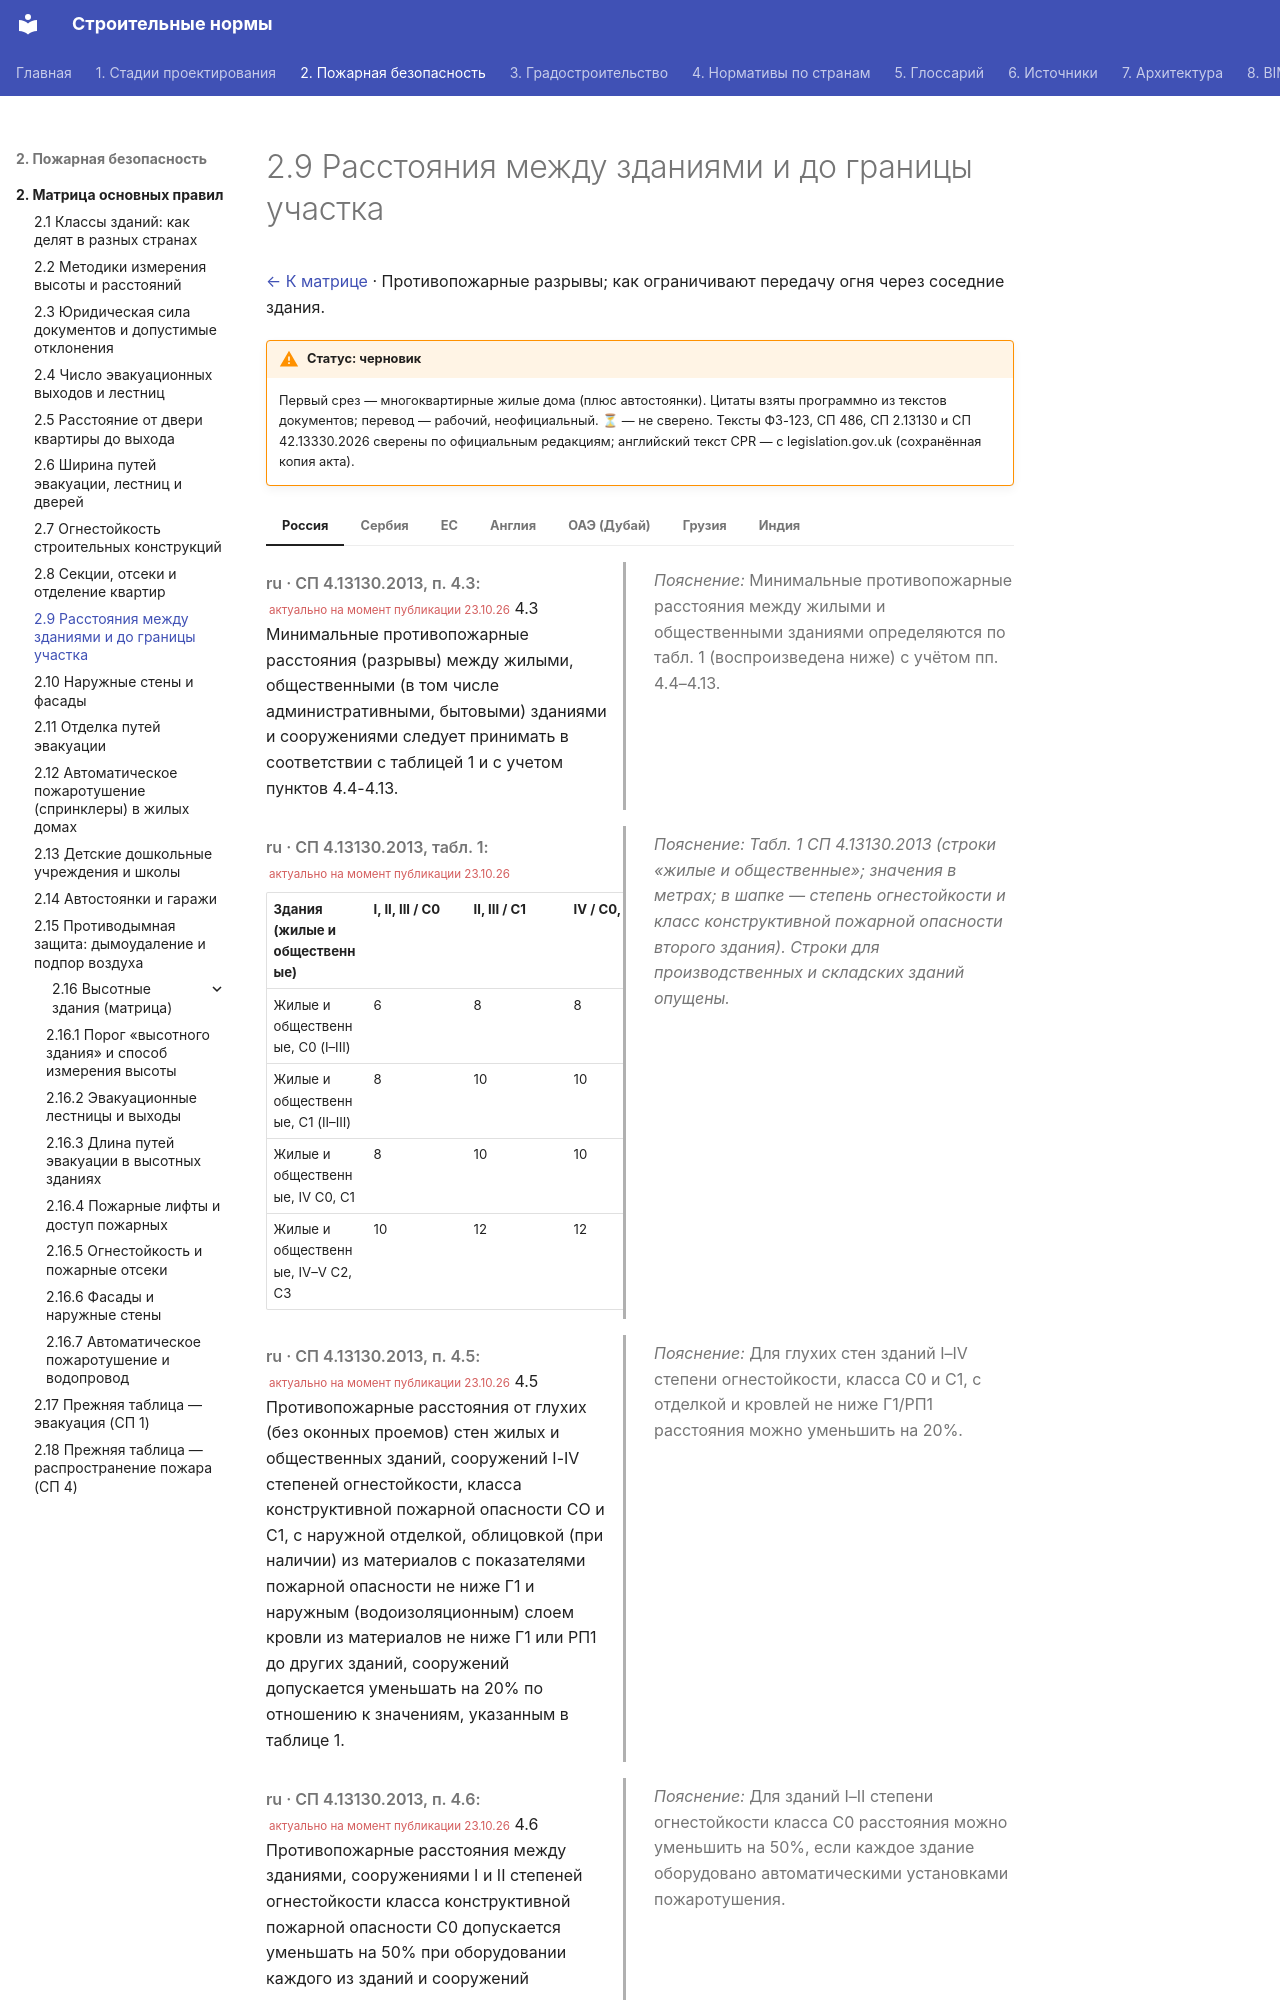

repository: kuskuznetsova-ux/building_codes · page: pozharnaya/razryvy/index.html · generator: mkdocs

# 2.9 Расстояния между зданиями и до границы участка

[← К матрице](index.md) · Противопожарные разрывы; как ограничивают передачу огня через соседние здания.

!!! warning "Статус: черновик"
    Первый срез — многоквартирные жилые дома (плюс автостоянки). Цитаты взяты программно из текстов документов; перевод — рабочий, неофициальный. **⏳** — не сверено. Тексты ФЗ-123, СП 486, СП 2.13130 и СП 42.13330.2026 сверены по официальным редакциям; английский текст CPR — с legislation.gov.uk (сохранённая копия акта).

=== "Россия"

    <div class="pair" markdown>
    <div class="orig" markdown>

    *ru · СП 4.13130.2013, п. 4.3:* <small class="actual">актуально на момент публикации 23.10.26</small> 4.3 Минимальные противопожарные расстояния (разрывы) между жилыми, общественными (в том числе административными, бытовыми) зданиями и сооружениями следует принимать в соответствии с таблицей 1 и с учетом пунктов 4.4-4.13.

    </div>
    <div class="ru" markdown>

    *Пояснение:* Минимальные противопожарные расстояния между жилыми и общественными зданиями определяются по табл. 1 (воспроизведена ниже) с учётом пп. 4.4–4.13.

    </div>
    </div>

    <div class="pair" markdown>
    <div class="orig" markdown>

    *ru · СП 4.13130.2013, табл. 1:* <small class="actual">актуально на момент публикации 23.10.26</small>

    | Здания (жилые и общественные) | I, II, III / С0 | II, III / С1 | IV / С0, С1 | IV, V / С2, С3 |
    |---|---|---|---|---|
    | Жилые и общественные, С0 (I–III) | 6 | 8 | 8 | 10 |
    | Жилые и общественные, С1 (II–III) | 8 | 10 | 10 | 12 |
    | Жилые и общественные, IV С0, С1 | 8 | 10 | 10 | 12 |
    | Жилые и общественные, IV–V С2, С3 | 10 | 12 | 12 | 15 |

    </div>
    <div class="ru" markdown>

    *Пояснение:* *Табл. 1 СП 4.13130.2013 (строки «жилые и общественные»; значения в метрах; в шапке — степень огнестойкости и класс конструктивной пожарной опасности второго здания). Строки для производственных и складских зданий опущены.*

    </div>
    </div>

    <div class="pair" markdown>
    <div class="orig" markdown>

    *ru · СП 4.13130.2013, п. 4.5:* <small class="actual">актуально на момент публикации 23.10.26</small> 4.5 Противопожарные расстояния от глухих (без оконных проемов) стен жилых и общественных зданий, сооружений I-IV степеней огнестойкости, класса конструктивной пожарной опасности СО и С1, с наружной отделкой, облицовкой (при наличии) из материалов с показателями пожарной опасности не ниже Г1 и наружным (водоизоляционным) слоем кровли из материалов не ниже Г1 или РП1 до других зданий, сооружений допускается уменьшать на 20% по отношению к значениям, указанным в таблице 1.

    </div>
    <div class="ru" markdown>

    *Пояснение:* Для глухих стен зданий I–IV степени огнестойкости, класса С0 и С1, с отделкой и кровлей не ниже Г1/РП1 расстояния можно уменьшить на 20%.

    </div>
    </div>

    <div class="pair" markdown>
    <div class="orig" markdown>

    *ru · СП 4.13130.2013, п. 4.6:* <small class="actual">актуально на момент публикации 23.10.26</small> 4.6 Противопожарные расстояния между зданиями, сооружениями I и II степеней огнестойкости класса конструктивной пожарной опасности С0 допускается уменьшать на 50% при оборудовании каждого из зданий и сооружений автоматическими установками пожаротушения.

    </div>
    <div class="ru" markdown>

    *Пояснение:* Для зданий I–II степени огнестойкости класса С0 расстояния можно уменьшить на 50%, если каждое здание оборудовано автоматическими установками пожаротушения.

    </div>
    </div>

    **Источники**

    - [СП 4.13130, пп. 4.3–4.6](https://base.garant.ru/70398302/)

=== "Сербия"

    <div class="pair" markdown>
    <div class="orig" markdown>

    *sr · Pravilnik 22/2019, čl. 19 (т. 5):* <small class="actual">актуально на момент публикации 23.10.26</small> 5) kod objekata u nizu koji su na rastojanju manjem od 1 m naspramni zidovi treba da budu bez prozora ili izuzetno sa malim otvorima (do 0,6 m2) za sanitarne prostorije i ostave.

    </div>
    <div class="ru" markdown>

    Для зданий в ряду, стоящих ближе 1 м, обращённые друг к другу стены должны быть без окон или — как исключение — с малыми проёмами (до 0,6 м²) для санузлов и кладовых.

    </div>
    </div>

    <div class="pair" markdown>
    <div class="orig" markdown>
